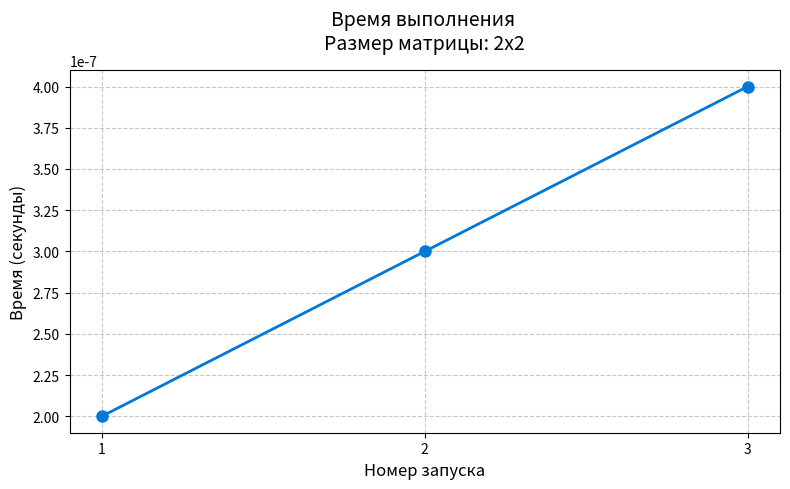

The matplotlib source for this figure:
import matplotlib.pyplot as plt

# Ваши данные
runs = [1, 2, 3]
times = [2e-07, 3e-07, 4e-07]

# Настройка полотна
plt.figure(figsize=(8, 5))

# Построение графика
plt.plot(runs, times, marker='o', linestyle='-', color='#0078D7', linewidth=2, markersize=8)

# Оформление (добавили N=2 в заголовок)
plt.title('Время выполнения \nРазмер матрицы: 2x2', fontsize=14, pad=15)
plt.xlabel('Номер запуска', fontsize=12)
plt.ylabel('Время (секунды)', fontsize=12)

# Настройка оси X, чтобы показывались только целые числа (1, 2, 3)
plt.xticks(runs)

# Включение сетки
plt.grid(True, linestyle='--', alpha=0.7)

# Вывод
plt.tight_layout()
plt.show()
